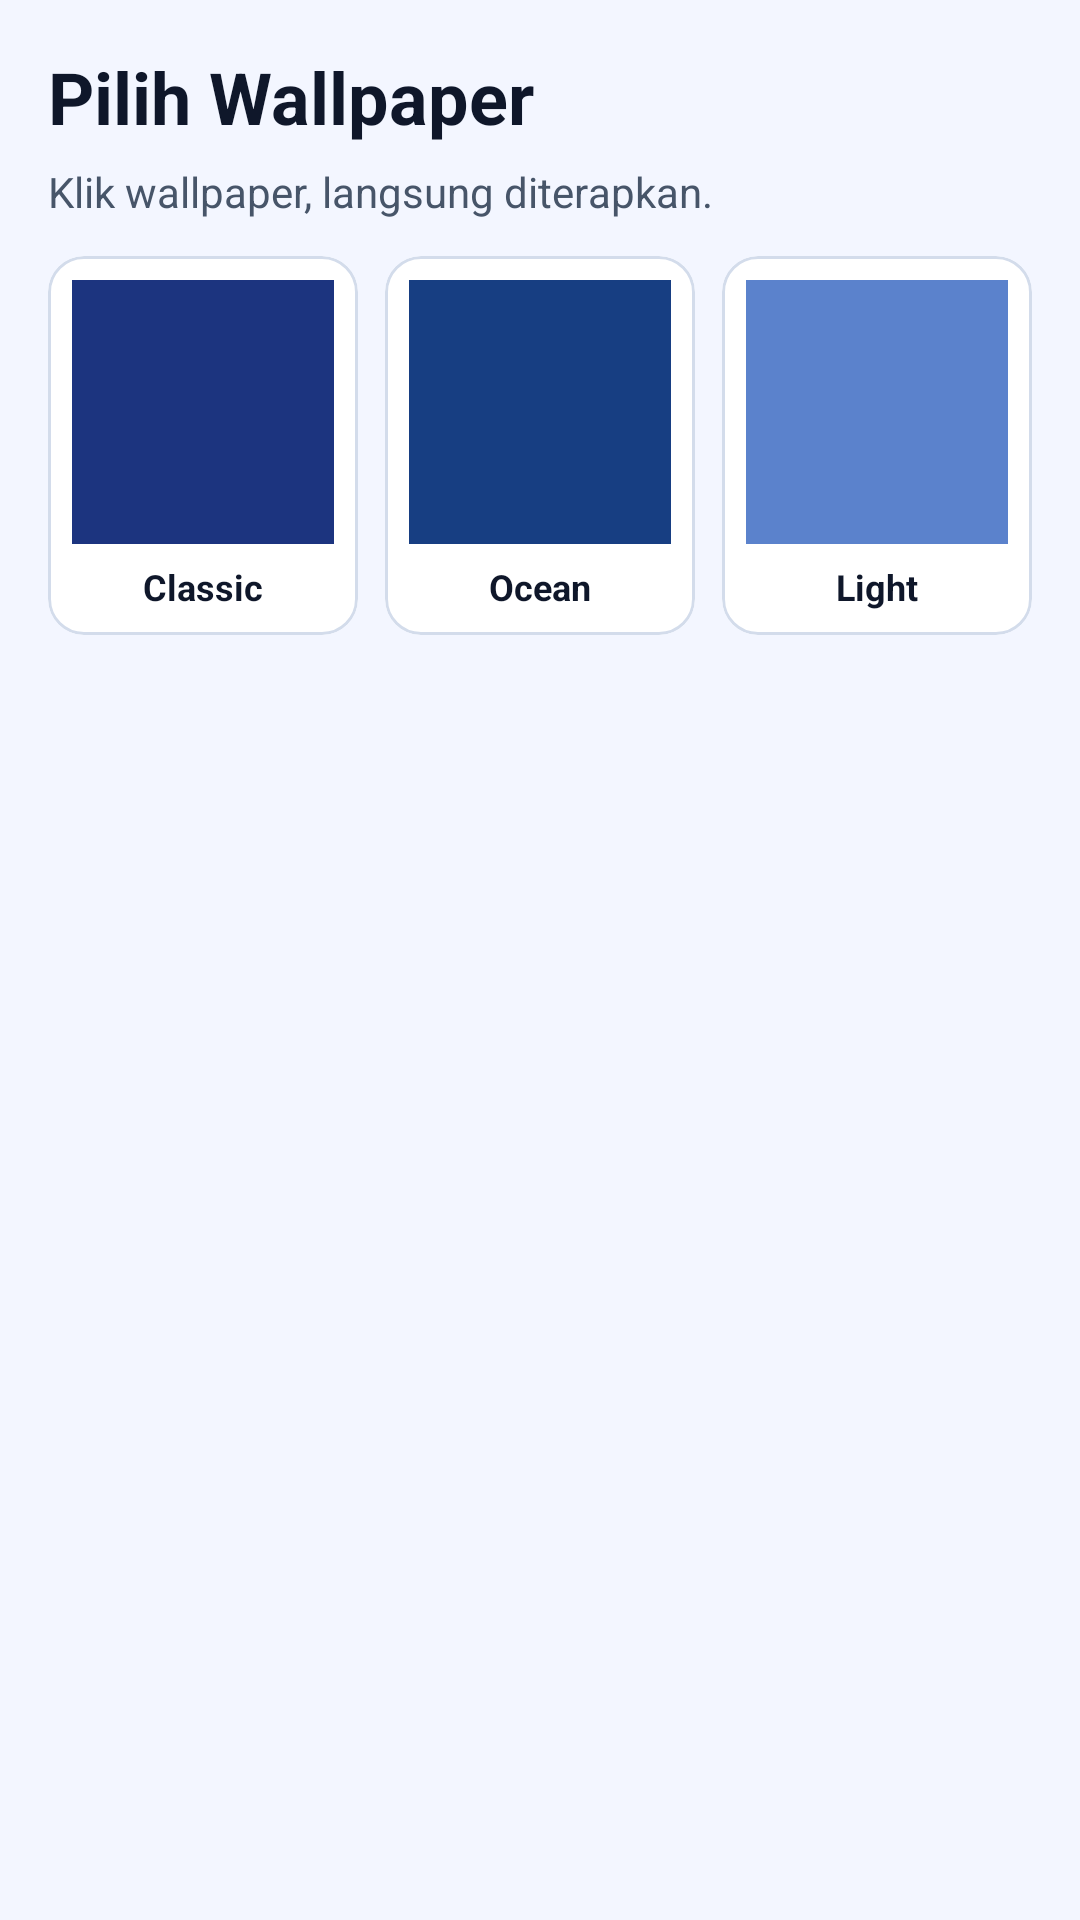

Produce the Android XML layout that renders to this screen, including the resource entries it uses.
<!-- AndroidManifest.xml: application theme Theme.SafeLauncher -->
<!-- res/layout/activity_wallpaper_picker.xml -->
﻿<?xml version="1.0" encoding="utf-8"?>
<LinearLayout xmlns:android="http://schemas.android.com/apk/res/android"
    xmlns:app="http://schemas.android.com/apk/res-auto"
    android:layout_width="match_parent"
    android:layout_height="match_parent"
    android:background="#F3F6FF"
    android:orientation="vertical"
    android:padding="16dp">

    <TextView
        android:layout_width="match_parent"
        android:layout_height="wrap_content"
        android:text="Pilih Wallpaper"
        android:textColor="#0F172A"
        android:textSize="24sp"
        android:textStyle="bold" />

    <TextView
        android:layout_width="match_parent"
        android:layout_height="wrap_content"
        android:layout_marginTop="6dp"
        android:text="Klik wallpaper, langsung diterapkan."
        android:textColor="#475569"
        android:textSize="14sp" />

    <LinearLayout
        android:layout_width="match_parent"
        android:layout_height="wrap_content"
        android:layout_marginTop="12dp"
        android:orientation="horizontal">

        <com.google.android.material.card.MaterialCardView
            android:id="@+id/bgClassicCard"
            android:layout_width="0dp"
            android:layout_height="wrap_content"
            android:layout_weight="1"
            android:layout_marginEnd="6dp"
            app:cardCornerRadius="12dp"
            app:cardElevation="0dp"
            app:strokeColor="#D3DCEB"
            app:strokeWidth="1dp">

            <LinearLayout
                android:layout_width="match_parent"
                android:layout_height="wrap_content"
                android:orientation="vertical"
                android:padding="8dp">

                <View
                    android:layout_width="match_parent"
                    android:layout_height="88dp"
                    android:background="@drawable/bg_launcher_wallpaper" />

                <TextView
                    android:layout_width="match_parent"
                    android:layout_height="wrap_content"
                    android:layout_marginTop="6dp"
                    android:gravity="center"
                    android:text="Classic"
                    android:textColor="#0F172A"
                    android:textSize="12sp"
                    android:textStyle="bold" />
            </LinearLayout>
        </com.google.android.material.card.MaterialCardView>

        <com.google.android.material.card.MaterialCardView
            android:id="@+id/bgOceanCard"
            android:layout_width="0dp"
            android:layout_height="wrap_content"
            android:layout_weight="1"
            android:layout_marginStart="3dp"
            android:layout_marginEnd="3dp"
            app:cardCornerRadius="12dp"
            app:cardElevation="0dp"
            app:strokeColor="#D3DCEB"
            app:strokeWidth="1dp">

            <LinearLayout
                android:layout_width="match_parent"
                android:layout_height="wrap_content"
                android:orientation="vertical"
                android:padding="8dp">

                <View
                    android:layout_width="match_parent"
                    android:layout_height="88dp"
                    android:background="@drawable/bg_launcher_wallpaper_ocean" />

                <TextView
                    android:layout_width="match_parent"
                    android:layout_height="wrap_content"
                    android:layout_marginTop="6dp"
                    android:gravity="center"
                    android:text="Ocean"
                    android:textColor="#0F172A"
                    android:textSize="12sp"
                    android:textStyle="bold" />
            </LinearLayout>
        </com.google.android.material.card.MaterialCardView>

        <com.google.android.material.card.MaterialCardView
            android:id="@+id/bgLightCard"
            android:layout_width="0dp"
            android:layout_height="wrap_content"
            android:layout_weight="1"
            android:layout_marginStart="6dp"
            app:cardCornerRadius="12dp"
            app:cardElevation="0dp"
            app:strokeColor="#D3DCEB"
            app:strokeWidth="1dp">

            <LinearLayout
                android:layout_width="match_parent"
                android:layout_height="wrap_content"
                android:orientation="vertical"
                android:padding="8dp">

                <View
                    android:layout_width="match_parent"
                    android:layout_height="88dp"
                    android:background="@drawable/bg_launcher_wallpaper_light" />

                <TextView
                    android:layout_width="match_parent"
                    android:layout_height="wrap_content"
                    android:layout_marginTop="6dp"
                    android:gravity="center"
                    android:text="Light"
                    android:textColor="#0F172A"
                    android:textSize="12sp"
                    android:textStyle="bold" />
            </LinearLayout>
        </com.google.android.material.card.MaterialCardView>
    </LinearLayout>

</LinearLayout>
<!-- resources referenced by this layout -->
<resources>
  <!-- drawable bg_launcher_wallpaper (drawable) -->
  ﻿<?xml version="1.0" encoding="utf-8"?>
  <layer-list xmlns:android="http://schemas.android.com/apk/res/android">
      <item>
          <shape android:shape="rectangle">
              <gradient
                  android:angle="270"
                  android:endColor="#F5A98F"
                  android:startColor="#5F62B7" />
          </shape>
      </item>
  
      <item android:gravity="bottom">
          <shape android:shape="rectangle">
              <solid android:color="#203B92" />
              <size android:height="300dp" />
          </shape>
      </item>
  
      <item android:gravity="bottom">
          <shape android:shape="rectangle">
              <solid android:color="#304DA4" />
              <size android:height="220dp" />
          </shape>
      </item>
  
      <item android:gravity="bottom">
          <shape android:shape="rectangle">
              <solid android:color="#1C347F" />
              <size android:height="170dp" />
          </shape>
      </item>
  </layer-list>
  <!-- drawable bg_launcher_wallpaper_light (drawable) -->
  ﻿<?xml version="1.0" encoding="utf-8"?>
  <layer-list xmlns:android="http://schemas.android.com/apk/res/android">
      <item>
          <shape android:shape="rectangle">
              <gradient
                  android:angle="270"
                  android:startColor="#F8D9C7"
                  android:endColor="#E8F1FF" />
          </shape>
      </item>
  
      <item android:gravity="bottom">
          <shape android:shape="rectangle">
              <solid android:color="#6D92D8" />
              <size android:height="320dp" />
          </shape>
      </item>
  
      <item android:gravity="bottom">
          <shape android:shape="rectangle">
              <solid android:color="#88A7E4" />
              <size android:height="230dp" />
          </shape>
      </item>
  
      <item android:gravity="bottom">
          <shape android:shape="rectangle">
              <solid android:color="#5B82CC" />
              <size android:height="170dp" />
          </shape>
      </item>
  </layer-list>
  <!-- drawable bg_launcher_wallpaper_ocean (drawable) -->
  ﻿<?xml version="1.0" encoding="utf-8"?>
  <layer-list xmlns:android="http://schemas.android.com/apk/res/android">
      <item>
          <shape android:shape="rectangle">
              <gradient
                  android:angle="270"
                  android:startColor="#3B82C4"
                  android:endColor="#9AD5FF" />
          </shape>
      </item>
  
      <item android:gravity="bottom">
          <shape android:shape="rectangle">
              <solid android:color="#1F4F9B" />
              <size android:height="320dp" />
          </shape>
      </item>
  
      <item android:gravity="bottom">
          <shape android:shape="rectangle">
              <solid android:color="#2C64B6" />
              <size android:height="230dp" />
          </shape>
      </item>
  
      <item android:gravity="bottom">
          <shape android:shape="rectangle">
              <solid android:color="#173E82" />
              <size android:height="170dp" />
          </shape>
      </item>
  </layer-list>
  <style name="Theme.SafeLauncher" parent="Theme.MaterialComponents.DayNight.NoActionBar">
          <item name="android:statusBarColor">@android:color/transparent</item>
          <item name="android:navigationBarColor">@android:color/black</item>
      </style>
</resources>
